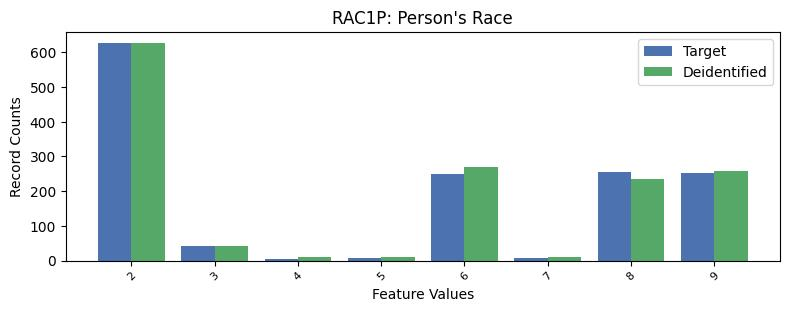

Source data for this figure (header and first rows):
, RAC1P, count_target, count_deidentified
0, 1, 7831, 7814
1, 2, 627, 626
2, 8, 255, 234
3, 9, 253, 258
4, 6, 249, 270
5, 3, 43, 41
6, 5, 7, 11
7, 7, 7, 11
8, 4, 4, 11
